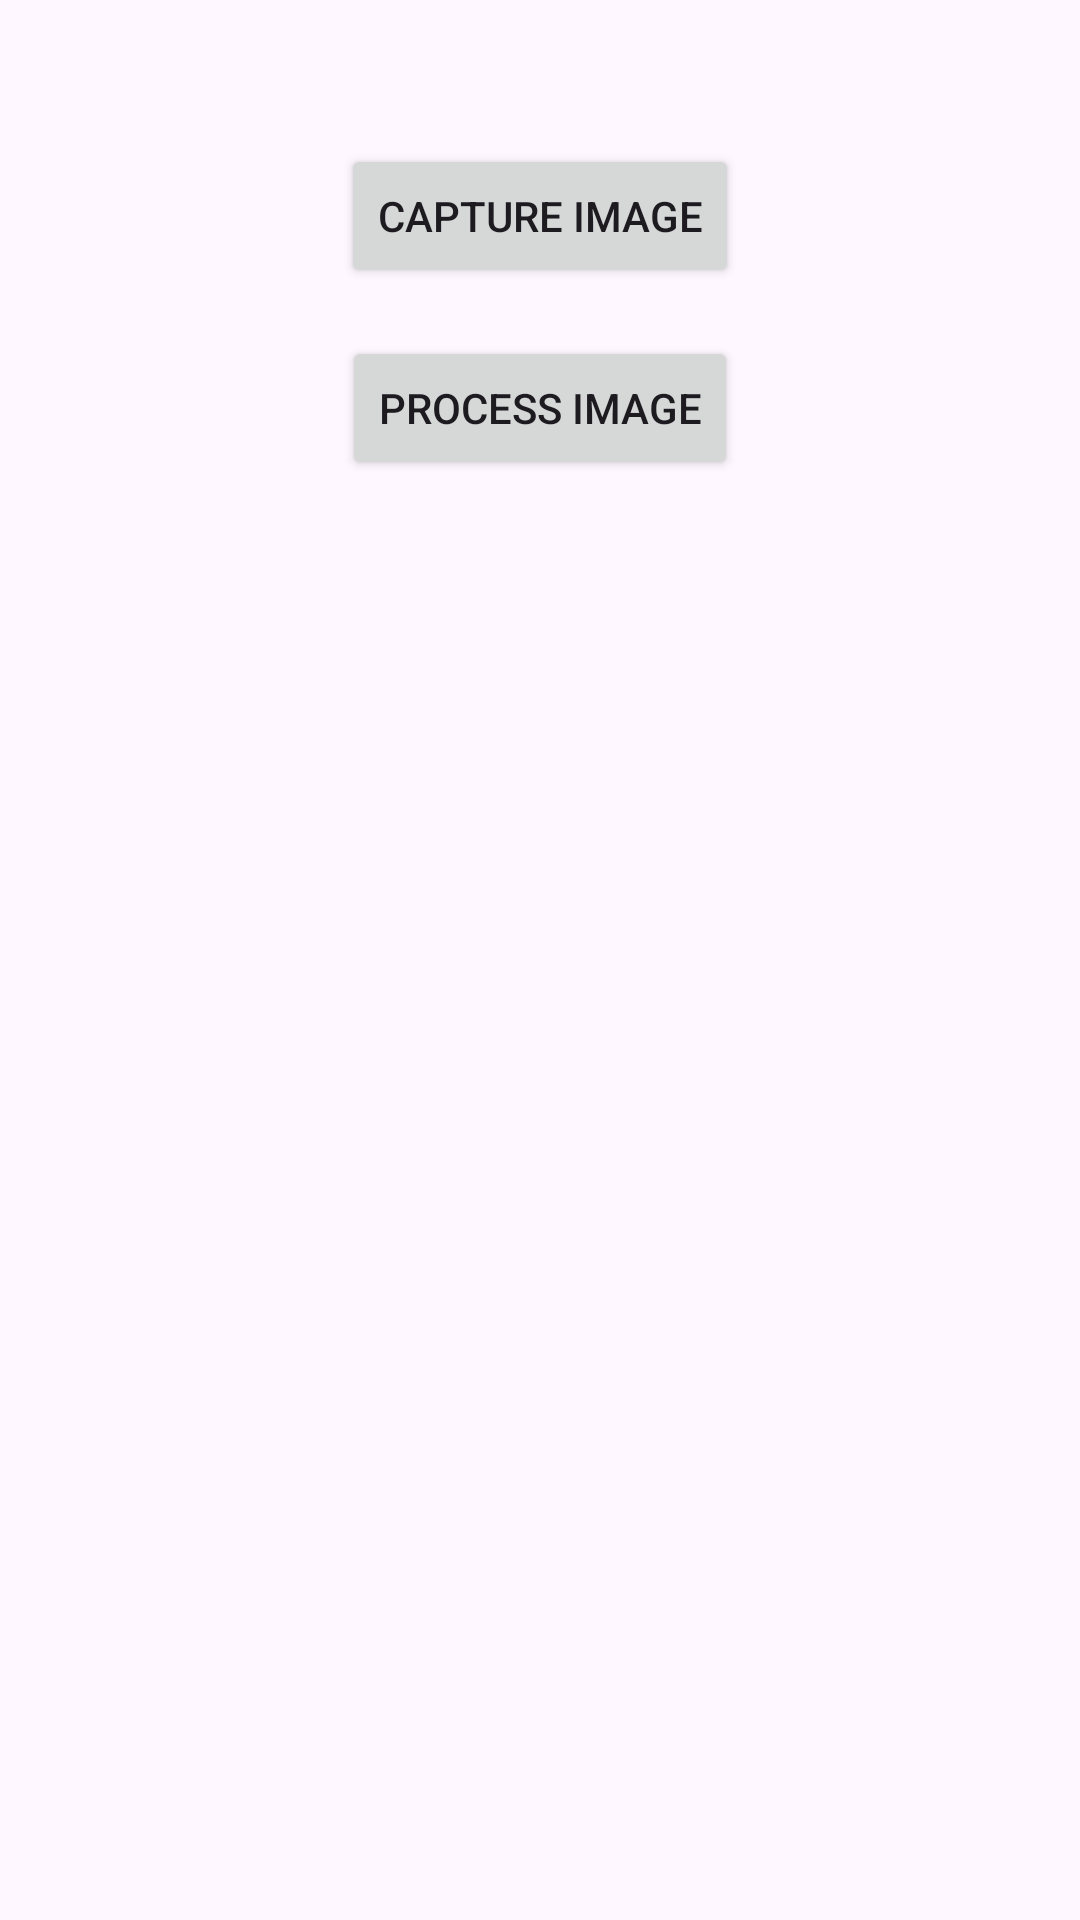

Android layout source for this screen:
<!-- AndroidManifest.xml: application theme AppTheme.NoActionBar -->
<!-- res/layout/activity_ocrimage_processing.xml -->
<RelativeLayout xmlns:android="http://schemas.android.com/apk/res/android"
    xmlns:app="http://schemas.android.com/apk/res-auto"
    xmlns:tools="http://schemas.android.com/tools"
    android:layout_width="match_parent"
    android:layout_height="match_parent"
    android:padding="16dp"
    tools:context=".OCRImageProcessingActivity">

    <ImageView
        android:id="@+id/imageView"
        android:layout_width="match_parent"
        android:layout_height="wrap_content"
        android:layout_centerHorizontal="true"
        android:layout_marginTop="16dp"
        android:adjustViewBounds="true"
        android:scaleType="fitCenter"
        android:src="@drawable/ic_launcher_foreground" />

    <Button
        android:id="@+id/captureImageButton"
        android:layout_width="wrap_content"
        android:layout_height="wrap_content"
        android:layout_below="@id/imageView"
        android:layout_centerHorizontal="true"
        android:layout_marginTop="16dp"
        android:text="Capture Image" />

    <Button
        android:id="@+id/processImageButton"
        android:layout_width="wrap_content"
        android:layout_height="wrap_content"
        android:layout_below="@id/captureImageButton"
        android:layout_centerHorizontal="true"
        android:layout_marginTop="16dp"
        android:text="Process Image" />

    <TextView
        android:id="@+id/resultTextView"
        android:layout_width="match_parent"
        android:layout_height="wrap_content"
        android:layout_below="@id/processImageButton"
        android:layout_centerHorizontal="true"
        android:layout_marginTop="16dp"
        android:text=""
        android:textSize="16sp" />

</RelativeLayout>
<!-- resources referenced by this layout -->
<resources>
  <style name="AppTheme.NoActionBar" parent="Theme.Material3.DayNight.NoActionBar">
          <item name="backgroundColor">@color/md_theme_light_onPrimary</item>
  
          <item name="android:statusBarColor">@color/md_theme_light_onPrimary</item>
  
  
  
  
      </style>
  <color name="md_theme_light_onPrimary">#FFFFFF</color>
</resources>
